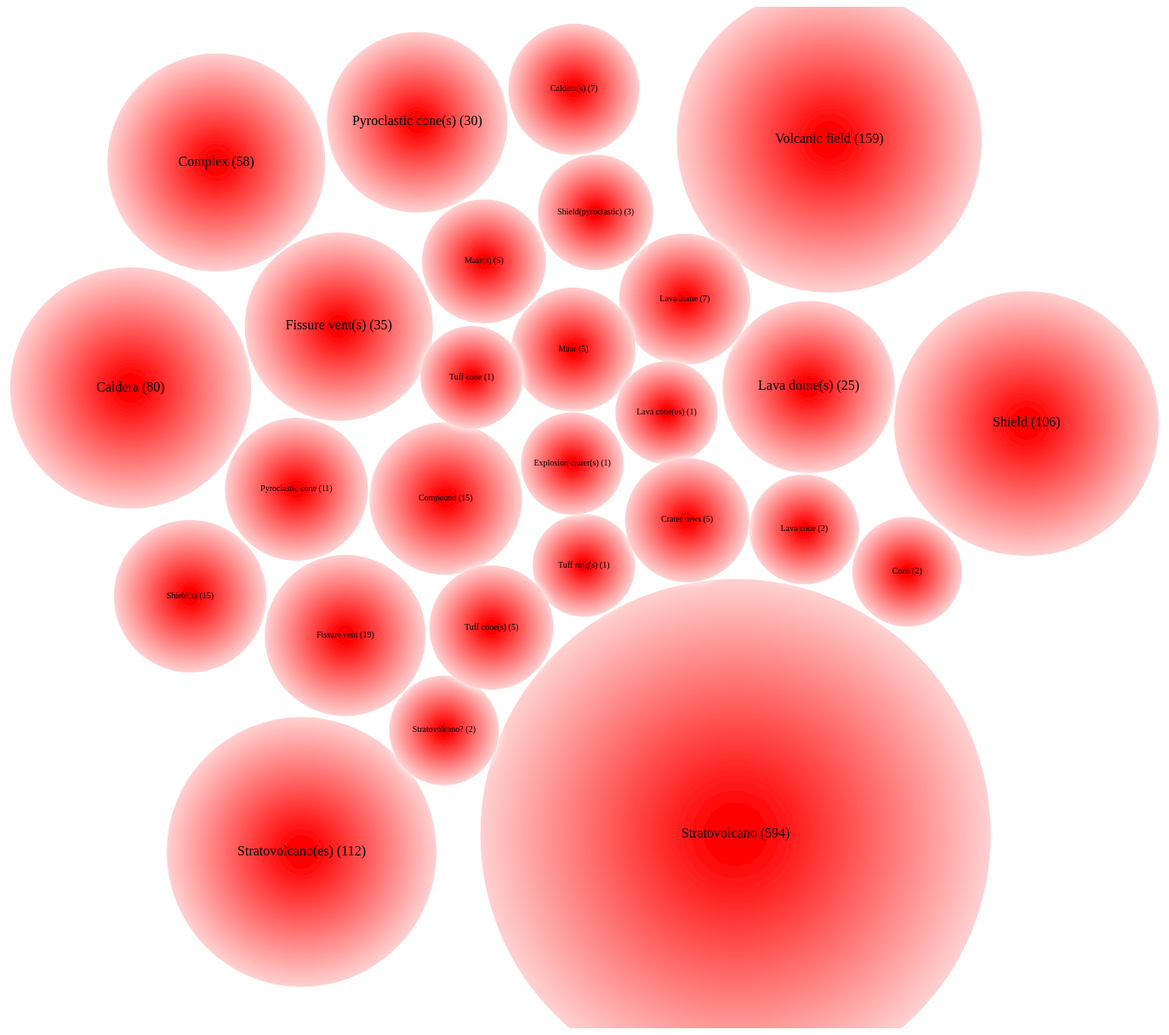
D3 v7 page, settled after 480 driven frames (8 s of simulated time); the page loaded 1 data file(s).


        d3.json('./holoceneLatest.json').then(data => {
            // console.log(data);

            // 数据处理
            let typeCounts = d3.rollup(data, v => v.length, d => d.primaryType);

            let width = 1600;
            let height = 1200;

            let uniqueTypes = Array.from(typeCounts.keys());
            let maxCount = d3.max(Array.from(typeCounts.values()));

            // 使用更符合火山主题的颜色方案
            let colorScale = d3.scaleOrdinal()
                .domain(uniqueTypes)
                .range(d3.quantize(d3.interpolateYlOrRd, uniqueTypes.length));

            let svg = d3.select('body')
                .append('svg')
                .attr('width', width)
                .attr('height', height)
                .style('background', 'white');

            // 添加阴影和模糊效果
            let defs = svg.append('defs');

            let filter = defs.append('filter')
                .attr('id', 'shadow-filter')
                .append('feDropShadow')
                .attr('dx', '0')
                .attr('dy', '0')
                .attr('stdDeviation', '5')
                .attr('flood-color', 'white');

            filter.append('feComponentTransfer')
                .append('feFuncA')
                .attr('type', 'linear')
                .attr('slope', '0.2');

            filter.append('feGaussianBlur')
                .attr('in', 'SourceAlpha')
                .attr('stdDeviation', 10)
                .attr('result', 'blur');

            filter.append('feOffset')
                .attr('in', 'blur')
                .attr('dx', 6)
                .attr('dy', 6)
                .attr('result', 'offsetBlur');

            let feMerge = filter.append('feMerge');
            feMerge.append('feMergeNode')
                .attr('in', 'offsetBlur');
            feMerge.append('feMergeNode')
                .attr('in', 'SourceGraphic');

            // 添加径向渐变
            let radialGradient = defs.selectAll('.radial-gradient')
                .data(uniqueTypes)
                .enter().append('radialGradient')
                .attr('id', (d, i) => `radial-gradient-${i}`)
                .attr('cx', '50%')
                .attr('cy', '50%')
                .attr('r', '60%')
                .selectAll('stop')
                .data([
                    { offset: '8%', color: 'red' },
                    { offset: '100%', color: 'white' }
                ])
                .enter().append('stop')
                .attr('offset', d => d.offset)
                .attr('stop-color', d => d.color);

            let customColorScale = d3.scaleSequential()
                .domain([0, uniqueTypes.length])
                .interpolator(d3.interpolateYlOrRd);

            let nodes = uniqueTypes.map((type, i) => ({
                id: i,
                type,
                count: typeCounts.get(type),
                radius: d3.scaleSqrt().domain([0, maxCount]).range([5, 30])(typeCounts.get(type)) * 10,
                x: Math.random() * width,
                y: Math.random() * height
            }));

            let links = generateLinks(nodes);  // 生成初始连线数据

            let simulation = d3.forceSimulation(nodes)
                .force('x', d3.forceX().strength(0.1).x(d => width / 2))
                .force('y', d3.forceY().strength(0.1).y(d => height / 2))
                .force('collide', d3.forceCollide().radius(d => d.radius + 2).strength(0.2))
                .force('link', d3.forceLink(links).distance(50).strength(1))
                .on('tick', ticked);

            // 添加拖拽行为
            let drag = d3.drag()
                .on('start', dragStarted)
                .on('drag', dragged)
                .on('end', dragEnded);

            function ticked() {
                // 更新节点
                let bubbles = svg.selectAll('.type-bubble')
                    .data(nodes, d => d.id);

                bubbles.enter()
                    .append('circle')
                    .attr('class', 'type-bubble')
                    .attr('r', d => d.radius)
                    .style('fill', (d, i) => `url(#radial-gradient-${i})`)
                    .style('filter', 'url(#shadow-filter)')
                    .call(drag)
                    .on('click', function (d) {
                        console.log('点击了火山类型：', d.type);
                    })
                    .merge(bubbles)
                    .attr('cx', d => d.x)
                    .attr('cy', d => d.y);

                // 更新标签
                let labels = svg.selectAll('.type-label')
                    .data(nodes, d => d.id);

                labels.enter()
                    .append('text')
                    .attr('class', 'type-label')
                    .text(d => `${d.type} (${d.count})`)
                    .attr('text-anchor', 'middle')
                    .attr('alignment-baseline', 'middle')
                    .attr('font-size', d => d.radius > 100 ? '16px' : '10px')
                    .merge(labels)
                    .attr('x', d => d.x)
                    .attr('y', d => d.y);
                // 更新连线
                let linkLines = svg.selectAll('.type-link')
                    .data(links.filter(d => d.target.count > 1));

                linkLines.enter()
                    .append('line')
                    .attr('class', 'type-link')
                    .style('stroke', 'gray')
                    .style('stroke-opacity', 0.5)
                    .style('stroke-width', 20)  // 你可以调整连线的宽度
                    .merge(linkLines)
                    .attr('x1', d => d.source.x)
                    .attr('y1', d => d.source.y)
                    .attr('x2', d => d.target.x)
                    .attr('y2', d => d.target.y);



            }

            function generateLinks(nodes) {
                const links = [];
                for (let i = 0; i < nodes.length - 1; i++) {
                    for (let j = i + 1; j < nodes.length; j++) {
                        if (nodes[i].type === nodes[j].type) {
                            links.push({ source: nodes[i], target: nodes[j] });
                        }
                    }
                }
                return links;
            }

            function dragStarted(event, d) {
                if (!event.active) simulation.alphaTarget(0.3).restart();
                d.fx = d.x;
                d.fy = d.y;
            }

            function dragged(event, d) {
                d.fx = event.x;
                d.fy = event.y;
            }

            function dragEnded(event, d) {
                if (!event.active) simulation.alphaTarget(0);
                d.fx = null;
                d.fy = null;
            }
        });
    

### data: holoceneLatest.json
[
 {
  "id": "290010",
  "region": "Kuril Islands",
  "subregion": "Kuril Islands",
  "lastKnownEruption": "1848 CE",
  "country": "Japan",
  "primaryType": "Caldera",
  "elevation": 535,
  "location": {
   "type": "Point",
   "coordinates": [
    145.5,
    43.84
   ]
  },
  "latitude": 43.84,
  "longitude": 145.5,
  "isNorth": true,
  "isEast": true,
  "volcanoType": [
   "Caldera",
   "Lava dome(s)"
  ],
  "geologicalSummary": "Tomariyama, also known as Golovnin, form…",
  "isDetail": true,
  "rockTypes": {
   "isMajor": true,
   "isMinor": false,
   "major": [
    "Major",
    "Andesite",
    "Basaltic Andesite",
    "Dacite",
    "Basalt",
    "Picro-Basalt"
   ],
   "minor": []
  },
  "tectonicSetting": [
   "Subduction zone",
   "Intermediate crust (15-25 km)"
  ],
  "population": [
   1796,
   1796,
   2445,
   159344
  ],
  "name": "Tomariyama [Golovnin]",
  "iseruption": true,
  "eruption": 1848
 },
 {
  "id": "290020",
  "region": "Kuril Islands",
  "subregion": "Kuril Islands",
  "lastKnownEruption": "1880 CE",
  "country": "Japan",
  "primaryType": "Stratovolcano",
  "elevation": 882,
  "location": {
   "type": "Point",
   "coordinates": [
    145.7,
    43.98
   ]
  },
  "latitude": 43.98,
  "longitude": 145.7,
  "isNorth": true,
  "isEast": true,
  "volcanoType": [
   "Stratovolcano",
   "Caldera",
   "Lava dome(s)"
  ],
  "geologicalSummary": "Raususan, also known as Mendeleev, is a …",
  "isDetail": true,
  "rockTypes": {
   "isMajor": true,
   "isMinor": false,
   "major": [
    "Major",
    "Andesite",
    "Basaltic Andesite",
    "Dacite",
    "Basalt",
    "Picro-Basalt"
   ],
   "minor": []
  },
  "tectonicSetting": [
   "Subduction zone",
   "Intermediate crust (15-25 km)"
  ],
  "population": [
   236,
   1783,
   3527,
   114486
  ],
  "name": "Raususan [Mendeleev]",
  "iseruption": true,
  "eruption": 1880
 },
 {
  "id": "290021",
  "region": "Kuril Islands",
  "subregion": "Kuril Islands",
  "lastKnownEruption": "Unknown - Evidence Credible",
  "country": "Japan",
  "primaryType": "Stratovolcano",
  "elevation": 1486,
  "location": {
   "type": "Point",
   "coordinates": [
    146.1,
    44.45
   ]
  },
  "latitude": 44.45,
  "longitude": 146.1,
  "isNorth": true,
  "isEast": true,
  "volcanoType": [
   "Stratovolcano",
   "Pyroclastic cone(s)",
   "Lava dome(s)"
  ],
  "geologicalSummary": "Ruruidake is a late-Pleistocene andesiti…",
  "isDetail": true,
  "rockTypes": {
   "isMajor": true,
   "isMinor": false,
   "major": [
    "Major",
    "Andesite",
    "Basaltic Andesite",
    "Dacite"
   ],
   "minor": []
  },
  "tectonicSetting": [
   "Subduction zone",
   "Intermediate crust (15-25 km)"
  ],
  "population": [
   0,
   108,
   903,
   16132
  ],
  "name": "Ruruidake [Smirnov]",
  "iseruption": false
 },
 {
  "id": "290030",
  "region": "Kuril Islands",
  "subregion": "Kuril Islands",
  "lastKnownEruption": "1981 CE",
  "country": "Japan",
  "primaryType": "Stratovolcano",
  "elevation": 1822,
  "location": {
   "type": "Point",
   "coordinates": [
    146.3,
    44.35
   ]
  },
  "latitude": 44.35,
  "longitude": 146.3,
  "isNorth": true,
  "isEast": true,
  "volcanoType": [
   "Stratovolcano",
   "Caldera",
   "Pyroclastic cone(s)"
  ],
  "geologicalSummary": "Chachadake, also known as Tiatia, consis…",
  "isDetail": true,
  "rockTypes": {
   "isMajor": true,
   "isMinor": false,
   "major": [
    "Major",
    "Basalt",
    "Picro-Basalt",
    "Andesite",
    "Basaltic Andesite"
   ],
   "minor": []
  },
  "tectonicSetting": [
   "Subduction zone",
   "Intermediate crust (15-25 km)"
  ],
  "population": [
   3,
   223,
   896,
   16275
  ],
  "name": "Chachadake [Tiatia]",
  "iseruption": true,
  "eruption": 1981
 },
 {
  "id": "290040",
  "region": "Kuril Islands",
  "subregion": "Kuril Islands",
  "lastKnownEruption": "Unknown - Evidence Credible",
  "country": "Japan",
  "primaryType": "Stratovolcano",
  "elevation": 1221,
  "location": {
   "type": "Point",
   "coordinates": [
    146.9,
    44.46
   ]
  },
  "latitude": 44.46,
  "longitude": 146.9,
  "isNorth": true,
  "isEast": true,
  "volcanoType": [
   "Stratovolcano",
   "Shield"
  ],
  "geologicalSummary": "The gently sloping, 1220-m-high Berutaru…",
  "isDetail": true,
  "rockTypes": {
   "isMajor": true,
   "isMinor": false,
   "major": [
    "Major",
    "Andesite",
    "Basaltic Andesite",
    "Dacite"
   ],
   "minor": []
  },
  "tectonicSetting": [
   "Subduction zone",
   "Intermediate crust (15-25 km)"
  ],
  "population": [
   0,
   113,
   240,
   9155
  ],
  "name": "Berutarubesan [Berutarube]",
  "iseruption": false
 },
 {
  "id": "290041",
  "region": "Kuril Islands",
  "subregion": "Kuril Islands",
  "lastKnownEruption": "7480 BCE",
  "country": "Japan",
  "primaryType": "Stratovolcano",
  "elevation": 528,
  "location": {
   "type": "Point",
   "coordinates": [
    147.0,
    44.61
   ]
  },
  "latitude": 44.61,
  "longitude": 147.0,
  "isNorth": true,
  "isEast": true,
  "volcanoType": [
   "Stratovolcano",
   "Caldera"
  ],
  "geologicalSummary": "The rim of the dramatic 7 x 9 km Moekesh…",
  "isDetail": true,
  "rockTypes": {
   "isMajor": true,
   "isMinor": false,
   "major": [
    "Major",
    "Andesite",
    "Basaltic Andesite",
    "Basalt",
    "Picro-Basalt",
    "Dacite"
   ],
   "minor": []
  },
  "tectonicSetting": [
   "Subduction zone",
   "Intermediate crust (15-25 km)"
  ],
  "population": [
   0,
   206,
   588,
   5938
  ],
  "name": "Moekeshiwan [Lvinaya Past]",
  "iseruption": true,
  "eruption": -7480
 },
 {
  "id": "290050",
  "region": "Kuril Islands",
  "subregion": "Kuril Islands",
  "lastKnownEruption": "1932 CE",
  "country": "Japan",
  "primaryType": "Stratovolcano",
  "elevation": 1206,
  "location": {
   "type": "Point",
   "coordinates": [
    147.1,
    44.81
   ]
  },
  "latitude": 44.81,
  "longitude": 147.1,
  "isNorth": true,
  "isEast": true,
  "volcanoType": [
   "Stratovolcano",
   "Caldera"
  ],
  "geologicalSummary": "The conical Etorofu-Atosanupuri stratovo…",
  "isDetail": true,
  "rockTypes": {
   "isMajor": true,
   "isMinor": false,
   "major": [
    "Major",
… [head cut at 6 KiB]